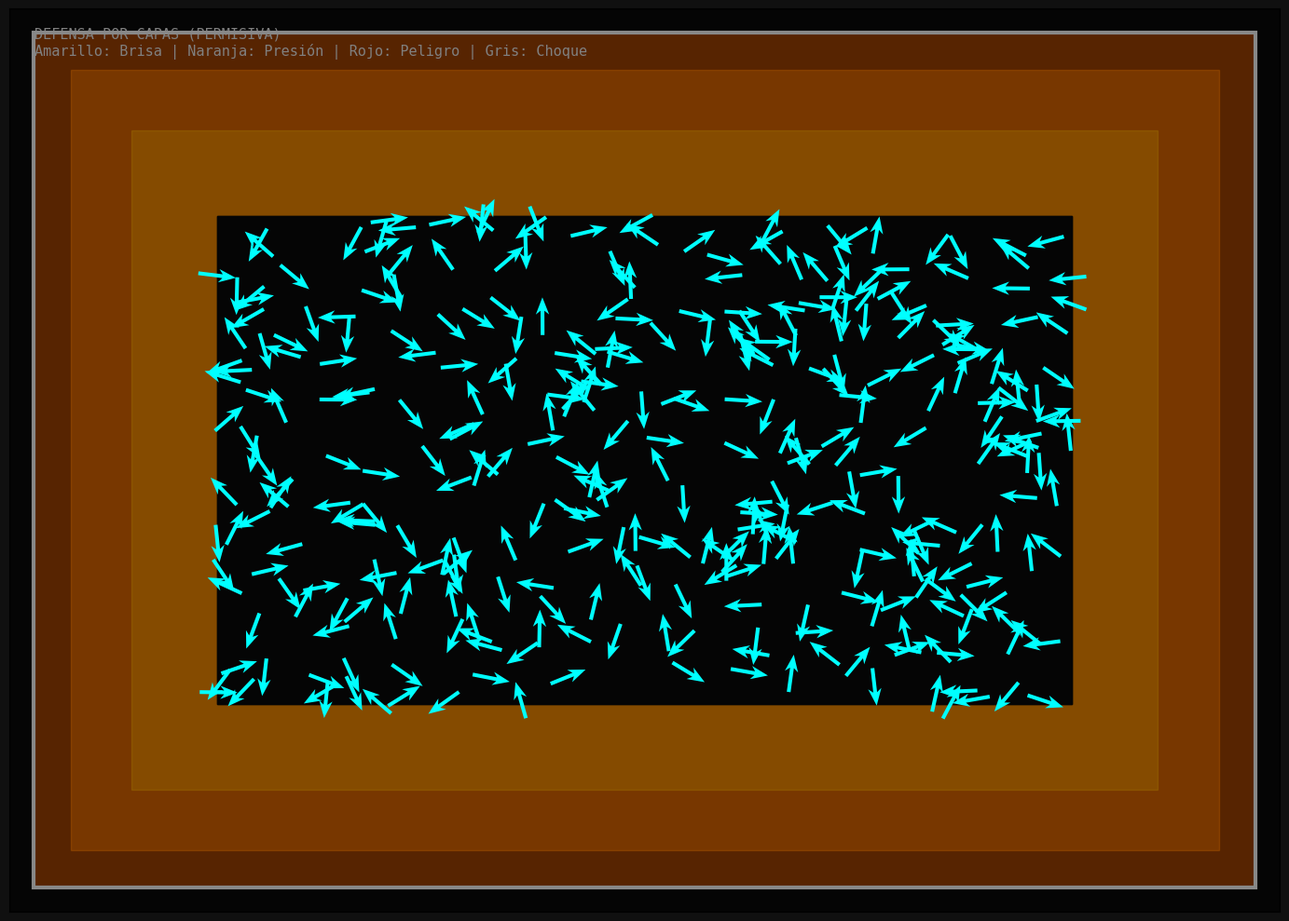

Here is the Python script that generated this plot:
import numpy as np
import matplotlib.pyplot as plt
import matplotlib.animation as animation
from matplotlib.patches import Rectangle
from scipy.spatial import cKDTree
import argparse

# =====================================================================
# CLASE DE SIMULACIÓN: PENETRACIÓN DE ZONAS PERMITIDA
# =====================================================================

class OrganicFlock:
    def __init__(self, N=300, width=80, height=60, params=None):
        self.N = N
        self.width = width
        self.height = height
        
        p = params if params else {}
        self.v0 = p.get('v0', 3.5)
        self.R_per = p.get('R_per', 5.0)
        self.R_sep = p.get('R_sep', 1.2)
        self.fov_deg = p.get('fov', 280)
        
        self.k_align = 1.0
        self.k_coh = 0.8
        self.k_sep = 2.5
        self.k_wander = 0.6 
        self.wander_rate = 0.3 
        self.wander_theta = np.random.rand(N) * 2 * np.pi

        self.speed_follower = 1.00
        self.speed_leader   = 0.80
        self.speed_tired    = 0.60
        self.speed_relax    = 0.05

        self.stamina = np.ones(N) * 100.0
        self.is_leader = np.zeros(N, dtype=bool)
        self.is_tired = np.zeros(N, dtype=bool)
        self.fatigue_rate = 0.6       
        self.recovery_rate = 0.4      

        # --- PARÁMETROS DE PAREDES (PERMISIBLES) ---
        self.dist_zone1 = 15.0  # Amarilla (Lejos)
        self.dist_zone2 = 8.0   # Naranja (Media)
        self.dist_zone3 = 3.0   # Roja (Cerca)
        
        self.k_center = 2.0     # Atracción suave al centro

        self.dt = 0.05
        self.fov_threshold = np.cos(np.deg2rad(self.fov_deg / 2.0))

        safe_w = width - 2 * self.dist_zone1
        safe_h = height - 2 * self.dist_zone1
        self.pos = (np.random.rand(N, 2) - 0.5) * np.array([safe_w, safe_h])
        
        angles = np.random.rand(N) * 2 * np.pi
        self.vel = np.column_stack((np.cos(angles), np.sin(angles))) * self.v0

    def step(self):
        tree = cKDTree(self.pos)
        neighbors_list = tree.query_ball_point(self.pos, self.R_per)

        vel_norm = np.linalg.norm(self.vel, axis=1)
        vel_norm[vel_norm == 0] = 1.0
        vel_unit = self.vel / vel_norm[:, None]

        F_align = np.zeros((self.N, 2))
        F_coh = np.zeros((self.N, 2))
        F_sep = np.zeros((self.N, 2))
        
        current_leaders = np.ones(self.N, dtype=bool)

        for i, neighbors in enumerate(neighbors_list):
            if len(neighbors) <= 1: continue
            nb_idx = np.array(neighbors)
            nb_idx = nb_idx[nb_idx != i]
            if len(nb_idx) == 0: continue

            vec_to_nb = self.pos[nb_idx] - self.pos[i]
            dist_nb = np.linalg.norm(vec_to_nb, axis=1)
            
            with np.errstate(divide='ignore', invalid='ignore'):
                vec_to_nb_unit = vec_to_nb / dist_nb[:, None]
            
            dot = np.sum(vel_unit[i] * vec_to_nb_unit, axis=1)
            visible_mask = dot > self.fov_threshold
            
            front_mask = (dot > 0.3) & (dist_nb < self.R_per)
            if np.any(front_mask):
                current_leaders[i] = False
            
            valid_idx = nb_idx[visible_mask]
            
            density = len(valid_idx)
            k_c_local = self.k_coh
            if density > 12: k_c_local *= 0.1 
            
            if density > 0:
                avg_vel = np.mean(self.vel[valid_idx], axis=0)
                F_align[i] = self.k_align * (avg_vel - self.vel[i])

                avg_pos = np.mean(self.pos[valid_idx], axis=0)
                F_coh[i] = k_c_local * (avg_pos - self.pos[i])

                valid_dist = dist_nb[visible_mask]
                sep_mask = valid_dist < self.R_sep
                if np.any(sep_mask):
                    rep_vecs = -vec_to_nb[visible_mask][sep_mask]
                    rep_dists = np.maximum(valid_dist[sep_mask], 0.1)
                    force_val = rep_vecs / (rep_dists[:, None]**2)
                    F_sep[i] = np.sum(force_val, axis=0)
                    F_sep[i] = np.clip(F_sep[i], -12.0, 12.0)

        self.is_leader = current_leaders
        spending = self.is_leader & (~self.is_tired)
        self.stamina[spending] -= self.fatigue_rate
        recovering = ~self.is_leader
        self.stamina[recovering] += self.recovery_rate
        self.stamina = np.clip(self.stamina, 0, 100)
        self.is_tired[self.stamina <= 0] = True
        self.is_tired[self.stamina >= 100] = False

        random_displacement = (np.random.rand(self.N) - 0.5) * self.wander_rate
        self.wander_theta += random_displacement
        wander_vec = np.column_stack((np.cos(self.wander_theta), np.sin(self.wander_theta)))
        F_wander = wander_vec * self.k_wander

        # --- FÍSICA DE PAREDES CORREGIDA (Permisiva) ---
        F_wall = np.zeros((self.N, 2))
        social_weight = np.ones((self.N, 1))

        d_r = (self.width / 2) - self.pos[:, 0]
        d_l = self.pos[:, 0] - (-self.width / 2)
        d_t = (self.height / 2) - self.pos[:, 1]
        d_b = self.pos[:, 1] - (-self.height / 2)

        # Máscara global de zona (dentro de los 15m)
        mask_any_zone = (d_r < self.dist_zone1) | (d_l < self.dist_zone1) | \
                        (d_t < self.dist_zone1) | (d_b < self.dist_zone1)

        def apply_layered_wall(dists, axis, direction):
            # Solo procesamos a los que están dentro del alcance máximo
            mask = dists < self.dist_zone1
            if not np.any(mask): return

            d = dists[mask]
            force_mag = np.zeros_like(d)
            
            # --- ZONA 3 (ROJA - CRÍTICA: 0m a 3m) ---
            # Fuerza fuerte para evitar el choque inminente
            z3 = d < self.dist_zone3
            if np.any(z3):
                # Fuerza exponencial: empieza en 20 y sube rápido
                # Esto permite entrar un poco en lo rojo antes de ser expulsado
                force_mag[z3] = 20.0 * ((self.dist_zone3 - d[z3] + 1.0) / 2.0)**2
                social_weight[mask][z3] = 0.0 # Pánico

            # --- ZONA 2 (NARANJA - MEDIA: 3m a 8m) ---
            z2 = (d >= self.dist_zone3) & (d < self.dist_zone2)
            if np.any(z2):
                # Fuerza constante y baja (3.0). Se nota pero se puede vencer.
                force_mag[z2] = 3.0
                social_weight[mask][z2] *= 0.8 # Baja influencia social

            # --- ZONA 1 (AMARILLA - SUAVE: 8m a 15m) ---
            z1 = (d >= self.dist_zone2)
            if np.any(z1):
                # Fuerza insignificante (0.5). Solo una brisa.
                force_mag[z1] = 0.5
                # Social intacto (1.0)

            # Aplicar
            if axis == 0: F_wall[mask, 0] += direction * force_mag
            else:         F_wall[mask, 1] += direction * force_mag

        apply_layered_wall(d_r, 0, -1)
        apply_layered_wall(d_l, 0, 1)
        apply_layered_wall(d_t, 1, -1)
        apply_layered_wall(d_b, 1, 1)

        if np.any(mask_any_zone):
            to_center = -self.pos[mask_any_zone]
            dist_c = np.linalg.norm(to_center, axis=1, keepdims=True)
            F_wall[mask_any_zone] += (to_center / (dist_c + 0.1)) * self.k_center

        accel = ((self.k_align * F_align + 
                  self.k_coh * F_coh + 
                  self.k_sep * F_sep + 
                  F_wander) * social_weight) + F_wall

        self.vel += accel * self.dt

        # Velocidades
        current_speeds = np.linalg.norm(self.vel, axis=1, keepdims=True)
        current_speeds[current_speeds < 1e-5] = 1.0
        target_speeds = np.ones((self.N, 1)) * self.v0
        
        active_leader = self.is_leader & (~self.is_tired)
        target_speeds[active_leader] *= self.speed_leader
        target_speeds[self.is_tired] *= self.speed_tired
        
        new_speeds = current_speeds + (target_speeds - current_speeds) * self.speed_relax
        self.vel = (self.vel / current_speeds) * new_speeds
        self.pos += self.vel * self.dt

        # --- CHOQUE FÍSICO ---
        crashed_r = self.pos[:, 0] > self.width/2
        crashed_l = self.pos[:, 0] < -self.width/2
        crashed_t = self.pos[:, 1] > self.height/2
        crashed_b = self.pos[:, 1] < -self.height/2
        crashed_any = crashed_r | crashed_l | crashed_t | crashed_b
        
        if np.any(crashed_any):
            self.stamina[crashed_any] = 0
            self.is_tired[crashed_any] = True
            
            if np.any(crashed_r): 
                self.vel[crashed_r, 0] *= -0.5
                self.pos[crashed_r, 0] = self.width/2 - 0.1
            if np.any(crashed_l): 
                self.vel[crashed_l, 0] *= -0.5
                self.pos[crashed_l, 0] = -self.width/2 + 0.1
            if np.any(crashed_t): 
                self.vel[crashed_t, 1] *= -0.5
                self.pos[crashed_t, 1] = self.height/2 - 0.1
            if np.any(crashed_b): 
                self.vel[crashed_b, 1] *= -0.5
                self.pos[crashed_b, 1] = -self.height/2 + 0.1

# =====================================================================
# VISUALIZACIÓN
# =====================================================================

def generate_random_params():
    return {'v0': 3.5, 'R_per': 5.5, 'R_sep': 1.1, 'fov': 280}

def run_simulation(show_arrows=False):
    N_BIRDS = 350
    WIDTH, HEIGHT = 100, 70
    
    params = generate_random_params()
    sim = OrganicFlock(N=N_BIRDS, width=WIDTH, height=HEIGHT, params=params)

    fig, ax = plt.subplots(figsize=(14, 10), facecolor='#101010') 
    ax.set_facecolor('#050505')
    
    margin_vis = 2
    ax.set_xlim(-WIDTH/2 - margin_vis, WIDTH/2 + margin_vis)
    ax.set_ylim(-HEIGHT/2 - margin_vis, HEIGHT/2 + margin_vis)
    ax.set_aspect('equal')
    ax.set_xticks([])
    ax.set_yticks([])
    
    # --- DIBUJO CORRECTO DE ZONAS (Orden Inverso) ---
    
    # 1. Fondo Amarillo (Zona 1) - El más grande, al fondo
    inset_z1 = sim.dist_zone1
    rect_yel = Rectangle((-WIDTH/2 + inset_z1, -HEIGHT/2 + inset_z1), 
                         WIDTH - 2*inset_z1, HEIGHT - 2*inset_z1, 
                         color='#FFFF00', alpha=0.0, zorder=0) # Invisible en el centro
    # Para dibujar SOLO el marco amarillo:
    # Dibujamos un rectángulo amarillo grande que cubre todo menos el marco físico
    frame_yel = Rectangle((-WIDTH/2, -HEIGHT/2), WIDTH, HEIGHT, color='#FFFF00', alpha=0.08, zorder=1)
    ax.add_patch(frame_yel)
    
    # 2. Fondo Naranja (Zona 2) - Encima del amarillo
    # Tapamos la parte interior del amarillo con el naranja donde empieza zona 2
    inset_z2 = sim.dist_zone2 # 8.0
    frame_org = Rectangle((-WIDTH/2, -HEIGHT/2), WIDTH, HEIGHT, color='#FF8800', alpha=0.0, zorder=2) 
    # Mejor: Usar máscaras negras es complejo. 
    # Dibujamos marcos superpuestos con alphas aditivos.
    
    # Rectángulo Amarillo Grande (Cubre Z1, Z2, Z3)
    r1 = Rectangle((-WIDTH/2, -HEIGHT/2), WIDTH, HEIGHT, color='#FFFF00', alpha=0.05, zorder=1)
    ax.add_patch(r1)
    # Máscara negra para el centro seguro (Z0)
    m_safe = sim.dist_zone1
    safe_zone = Rectangle((-WIDTH/2 + m_safe, -HEIGHT/2 + m_safe), WIDTH-2*m_safe, HEIGHT-2*m_safe, color='#050505', zorder=10)
    ax.add_patch(safe_zone)
    
    # Rectángulo Naranja (Cubre Z2, Z3) - Solo en los bordes < 8m
    # Como es difícil hacer un "marco" con Rectangle, dibujamos 4 rectángulos o usamos la lógica de superposición.
    # Vamos a dibujar rectángulos llenos y tapar el centro.
    
    # Rectángulo Naranja (Cubre hasta 8m)
    # NO podemos dibujar rectángulos llenos porque se sumarían los alphas en el centro.
    # Pero como tenemos la safe_zone negra encima (zorder 10), no importa lo que pase en el centro.
    
    # Z2 (Naranja) - Debe verse entre 8m y 3m del borde.
    # Z3 (Roja) - Debe verse entre 3m y 0m del borde.
    
    # Dibujamos Rect Naranja que cubre Z2+Z3. Z1 ya está abajo.
    # Para que Z1 se vea solo entre 15 y 8, el naranja debe taparlo? No, se suman colores.
    
    # Enfoque simple:
    # 1. Marco Amarillo (15m a 0m)
    # 2. Marco Naranja (8m a 0m) -> Se suma al amarillo = Naranja amarillento
    # 3. Marco Rojo (3m a 0m) -> Se suma a todo = Rojo intenso
    
    # Capa 1: Amarillo (Z1+Z2+Z3)
    ax.add_patch(Rectangle((-WIDTH/2, -HEIGHT/2), WIDTH, HEIGHT, color='#FFFF00', alpha=0.05, zorder=1))
    
    # Capa 2: Naranja (Z2+Z3) - Margin 8m
    m2 = 15.0 - 8.0 # No, margin es desde el borde.
    # El rect naranja debe empezar en el borde y terminar en dist_zone2 hacia adentro? No.
    # Debe ser un hueco.
    
    # Usaremos PathPatch para hacer marcos huecos perfectos (complicado sin importar más libs).
    # Volvamos a la máscara negra central escalonada.
    
    # Z1 (Amarillo) visible de 15 a 8.
    # Dibujamos amarillo de 15 a 0. Tapamos de 8 a 0 con Negro? No, queremos ver el naranja.
    
    # OK, SOLUCIÓN DEFINITIVA VISUAL:
    # Dibujamos 3 recuadros concéntricos de ATRÁS ADELANTE.
    
    # 1. Recuadro Rojo (Ocupa toda la pantalla)
    ax.add_patch(Rectangle((-WIDTH/2, -HEIGHT/2), WIDTH, HEIGHT, color='#FF0000', alpha=0.2, zorder=1))
    
    # 2. Recuadro Naranja (Tapa el rojo en el centro, dejando solo un marco rojo de 3m)
    m3 = sim.dist_zone3
    ax.add_patch(Rectangle((-WIDTH/2 + m3, -HEIGHT/2 + m3), WIDTH - 2*m3, HEIGHT - 2*m3, color='#FF8800', alpha=0.2, zorder=2))
    
    # 3. Recuadro Amarillo (Tapa el naranja, dejando marco naranja de 5m)
    m2 = sim.dist_zone2
    ax.add_patch(Rectangle((-WIDTH/2 + m2, -HEIGHT/2 + m2), WIDTH - 2*m2, HEIGHT - 2*m2, color='#FFFF00', alpha=0.1, zorder=3))
    
    # 4. Recuadro Negro (Tapa el amarillo, dejando marco amarillo de 7m)
    m1 = sim.dist_zone1
    ax.add_patch(Rectangle((-WIDTH/2 + m1, -HEIGHT/2 + m1), WIDTH - 2*m1, HEIGHT - 2*m1, color='#050505', zorder=4))

    # Borde Físico
    wall_rect = Rectangle((-WIDTH/2, -HEIGHT/2), WIDTH, HEIGHT, 
                          linewidth=3, edgecolor='#888888', facecolor='none', zorder=5)
    ax.add_patch(wall_rect)

    title_text = (f"DEFENSA POR CAPAS (PERMISIVA)\n"
                  f"Amarillo: Brisa | Naranja: Presión | Rojo: Peligro | Gris: Choque")
    ax.text(0.02, 0.98, title_text, transform=ax.transAxes, color="gray", fontsize=11, va='top', family='monospace')

    birds = ax.quiver(sim.pos[:,0], sim.pos[:,1], sim.vel[:,0], sim.vel[:,1],
                      color='cyan', scale=None, scale_units='xy', angles='xy',
                      headlength=4.5, headaxislength=3.5, headwidth=3.5,
                      width=0.003, minshaft=0, pivot='mid', zorder=20)

    vectors = None
    if show_arrows:
        vectors = ax.quiver(sim.pos[:,0], sim.pos[:,1], sim.vel[:,0], sim.vel[:,1],
                            color='white', alpha=0.4, width=0.0015, scale=25, 
                            headlength=0, headaxislength=0, zorder=15)

    def update(frame):
        sim.step()
        birds.set_offsets(sim.pos)
        vis_vel = sim.vel / np.linalg.norm(sim.vel, axis=1, keepdims=True)
        birds.set_UVC(vis_vel[:,0], vis_vel[:,1])
        
        colors = np.array([[0, 1, 1, 0.8]] * sim.N) 
        active_leaders = sim.is_leader & (~sim.is_tired)
        colors[active_leaders] = [1, 0.3, 0, 1] 
        colors[sim.is_tired] = [0.5, 0.5, 0.5, 0.6] 
        birds.set_facecolors(colors)
        
        if show_arrows:
            vectors.set_offsets(sim.pos)
            vectors.set_UVC(sim.vel[:,0], sim.vel[:,1])
            return birds, vectors
        return birds,

    ani = animation.FuncAnimation(fig, update, frames=None, interval=20, blit=False, cache_frame_data=False)
    plt.tight_layout()
    plt.show()

if __name__ == "__main__":
    parser = argparse.ArgumentParser()
    parser.add_argument("--arrows", action="store_true", help="Mostrar vectores de dirección")
    args = parser.parse_args()
    
    run_simulation(show_arrows=args.arrows)
